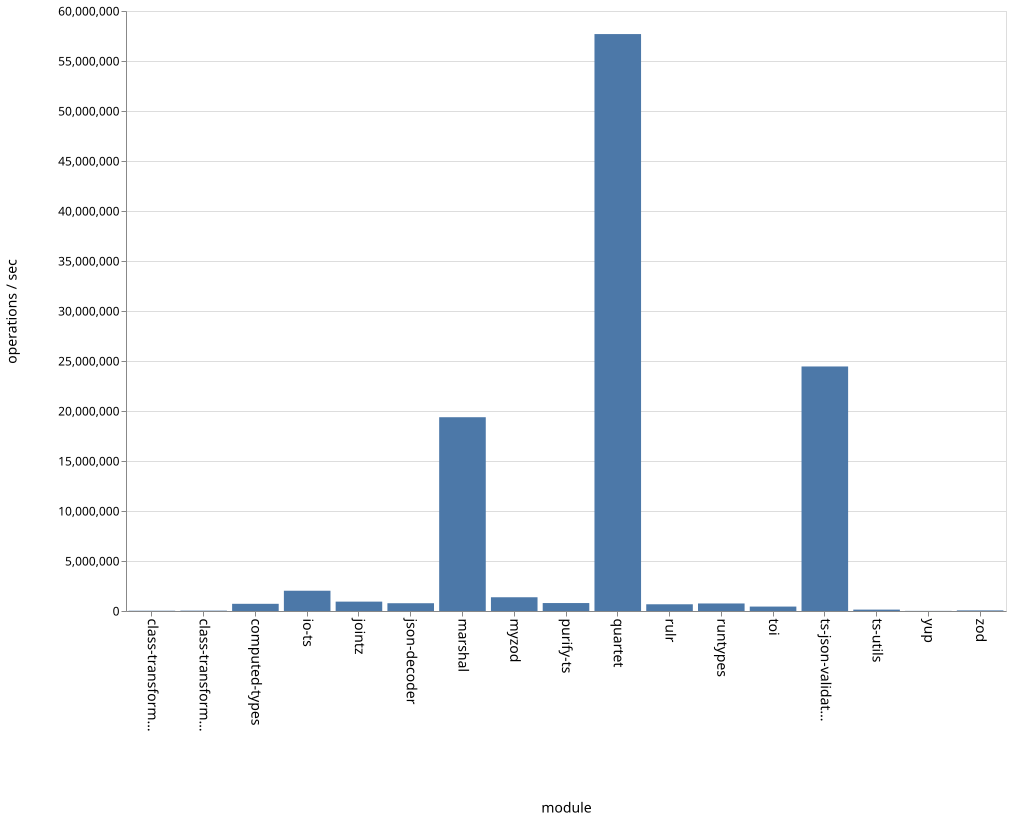

Values plotted in this chart, from the file beside it:
name, ops
class-transformer-validator-async, 27536
class-transformer-validator-sync, 36848
computed-types, 719202
io-ts, 2027051
jointz, 937425
json-decoder, 777360
marshal, 19378260
myzod, 1374808
purify-ts, 795517
quartet, 57692842
rulr, 672492
runtypes, 753291
toi, 442513
ts-json-validator, 24455655
ts-utils, 138897
yup, 13358
zod, 60799
